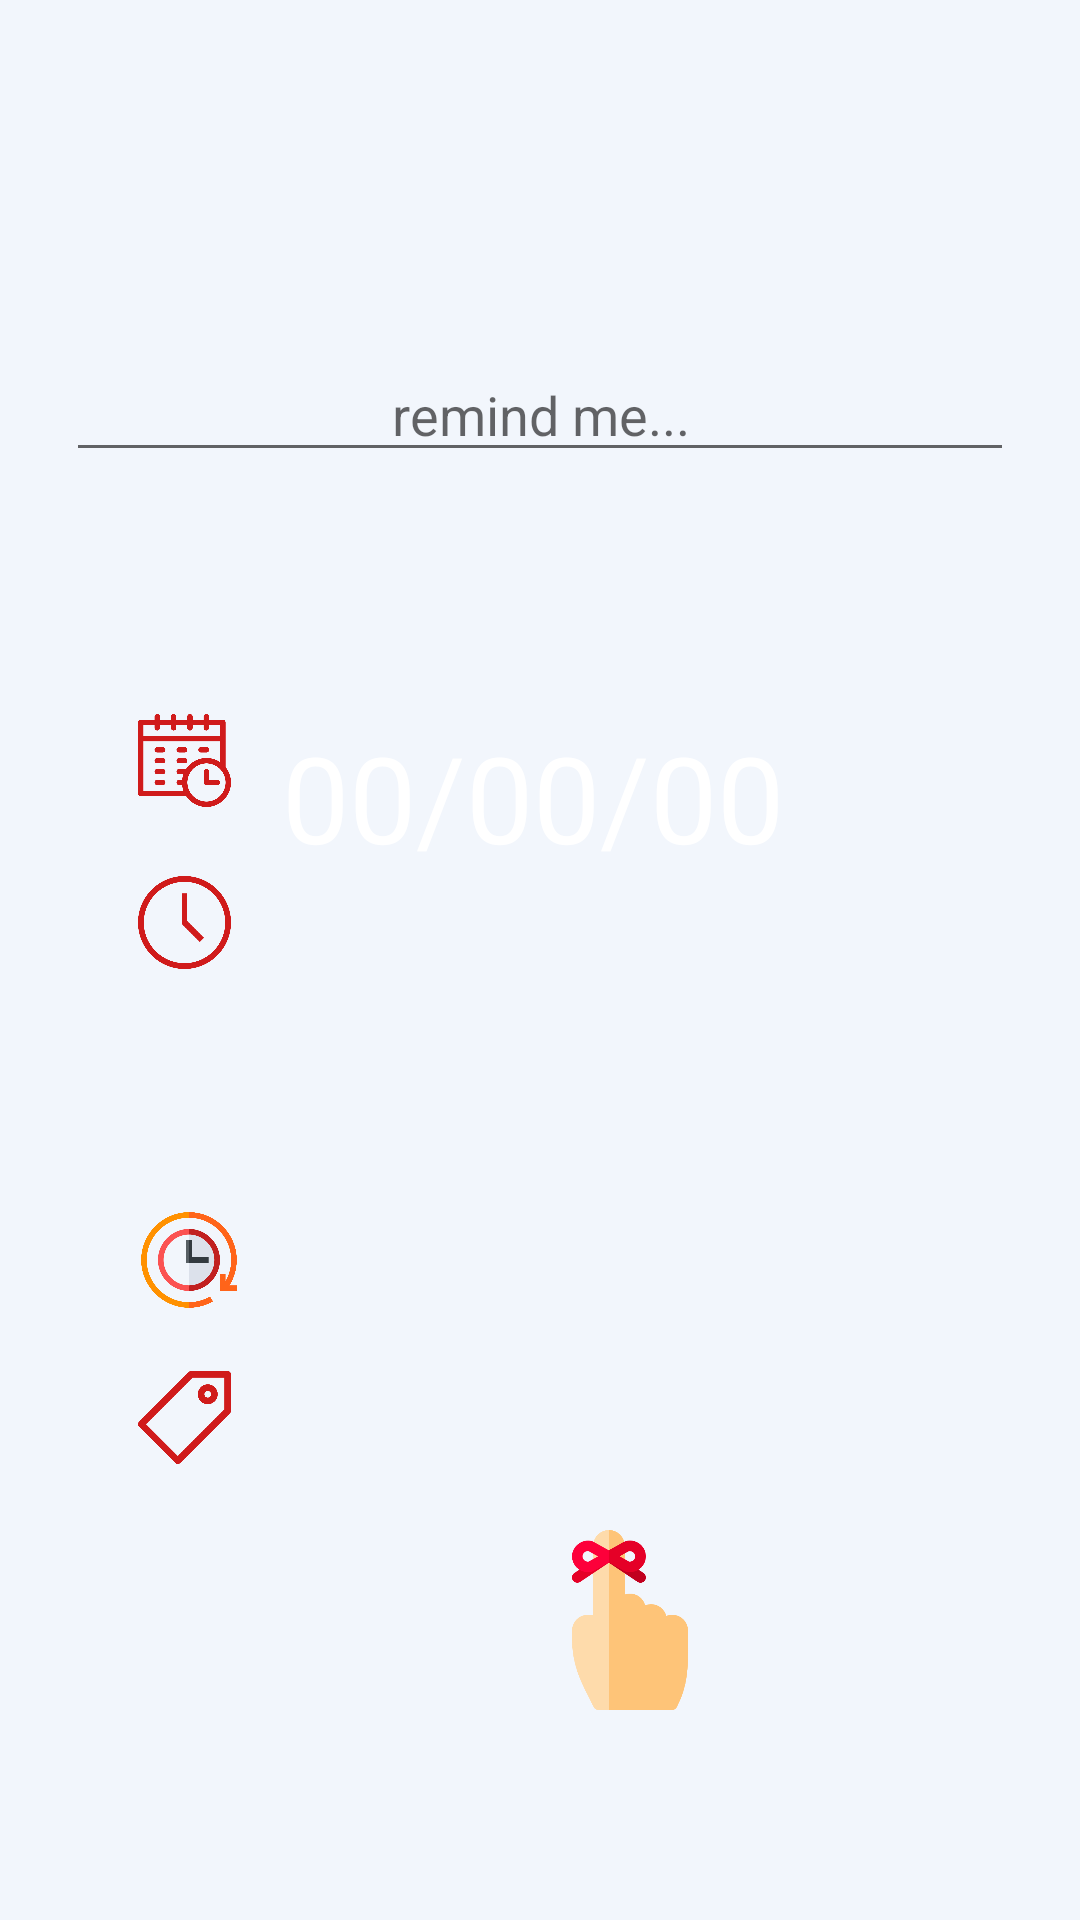

The Android layout XML behind this screen, and the referenced resources:
<!-- AndroidManifest.xml: application theme AppTheme -->
<!-- res/layout/activity_main.xml -->
<?xml version="1.0" encoding="utf-8"?>
<RelativeLayout
        xmlns:android="http://schemas.android.com/apk/res/android"
        xmlns:tools="http://schemas.android.com/tools"
        xmlns:app="http://schemas.android.com/apk/res-auto"
        android:layout_width="match_parent"
        android:layout_height="match_parent"
        android:background="#F2F6FC"
        tools:context=".AddReminderActivity">

    <EditText
            android:id="@+id/remind_me"
            android:layout_width="match_parent"
            android:layout_height="wrap_content"
            app:layout_constraintBottom_toBottomOf="parent"
            app:layout_constraintTop_toTopOf="parent"
            android:layout_marginLeft="22dp"
            android:layout_marginRight="22dp"
            android:layout_alignParentTop="true"
            android:layout_marginTop="116dp"
            android:gravity="center_horizontal|top"
            android:autofillHints="@string/remind_me_"
            android:inputType="textAutoCorrect"
            android:hint="@string/hint"
            tools:ignore="LabelFor"/>

    <ImageButton
            android:id="@+id/calendarbutton"
            android:layout_width="31dp"
            android:layout_height="31dp"
            android:layout_marginStart="46dp"
            android:layout_alignParentTop="true"
            android:layout_marginTop="238dp"
            android:background="@drawable/calendarbutton"
            android:contentDescription="@string/calendar"/>
    <TextView
            android:id="@+id/dateDisplay"
            android:layout_width="wrap_content"
            android:layout_height="wrap_content"
            android:layout_marginStart="94dp"
            android:layout_alignParentTop="true"
            android:layout_marginTop="239dp"
            android:text="@string/_00_00_00"
            android:textAppearance="@style/remind_me"
            android:gravity="center_horizontal|top"/>
    <ImageButton
            android:id="@+id/clockbutton"
            android:layout_width="31dp"
            android:layout_height="31dp"
            android:layout_marginStart="46dp"
            android:layout_alignParentTop="true"
            android:layout_marginTop="292dp"
            android:background="@drawable/clock"
            android:contentDescription="@string/clock"/>
    <ImageButton
            android:id="@+id/bellbutton"
            android:layout_width="31dp"
            android:layout_height="31dp"
            android:layout_marginStart="46dp"
            android:layout_alignParentTop="true"
            android:layout_marginTop="349dp"
            android:background="@drawable/bell"
            android:contentDescription="@string/bell"/>
    <ImageButton
            android:id="@+id/repeatbutton"
            android:layout_width="34dp"
            android:layout_height="34dp"
            android:layout_marginStart="46dp"
            android:layout_alignParentTop="true"
            android:layout_marginTop="403dp"
            android:background="@drawable/history2"
            android:contentDescription="@string/repeat"/>
    <ImageButton
            android:id="@+id/tagbutton"
            android:layout_width="31dp"
            android:layout_height="31dp"
            android:layout_alignParentStart="true"
            android:layout_marginStart="46dp"
            android:layout_alignParentTop="true"
            android:layout_marginTop="457dp"
            android:background="@drawable/tag"
            android:contentDescription="@string/tagicon"/>

    <ImageButton
            android:id="@+id/addbutton"
            android:layout_width="60dp"
            android:layout_height="60dp"
            android:layout_marginStart="180dp"
            android:layout_alignParentTop="true"
            android:layout_marginTop="510dp"
            android:background="@drawable/logo"
            android:contentDescription="@string/add"/>

</RelativeLayout>
<!-- resources referenced by this layout -->
<resources>
  <!-- drawable calendarbutton: png bitmap (drawable, 8043 bytes) -->
  <!-- drawable clock: png bitmap (drawable, 22391 bytes) -->
  <!-- drawable history2: png bitmap (drawable, 31652 bytes) -->
  <!-- drawable logo: png bitmap (drawable, 15069 bytes) -->
  <!-- drawable tag: png bitmap (drawable, 5503 bytes) -->
  <string name="_00_00_00">00/00/00</string>
  <string name="add">add</string>
  <string name="bell">bell</string>
  <string name="calendar">calendar</string>
  <string name="clock">clock</string>
  <string name="hint">remind me...</string>
  <string name="remind_me_">remind me..</string>
  <string name="repeat">repeat</string>
  <string name="tagicon">tagicon</string>
  <style name="remind_me">
          <item name="android:textSize">40sp</item>
          <item name="android:textColor">#FFFFFF</item>
      </style>
  <style name="AppTheme" parent="Theme.AppCompat.Light.DarkActionBar">
          
          <item name="colorPrimary">@color/colorPrimary</item>
          <item name="colorPrimaryDark">@color/colorPrimaryDark</item>
          <item name="colorAccent">@color/colorAccent</item>
          <item name="windowActionBar">false</item>
          <item name="windowNoTitle">true</item>
      </style>
  <color name="colorPrimary">#E50027</color>
  <color name="colorPrimaryDark">#C1001F</color>
  <color name="colorAccent">#FFFFFF</color>
</resources>
